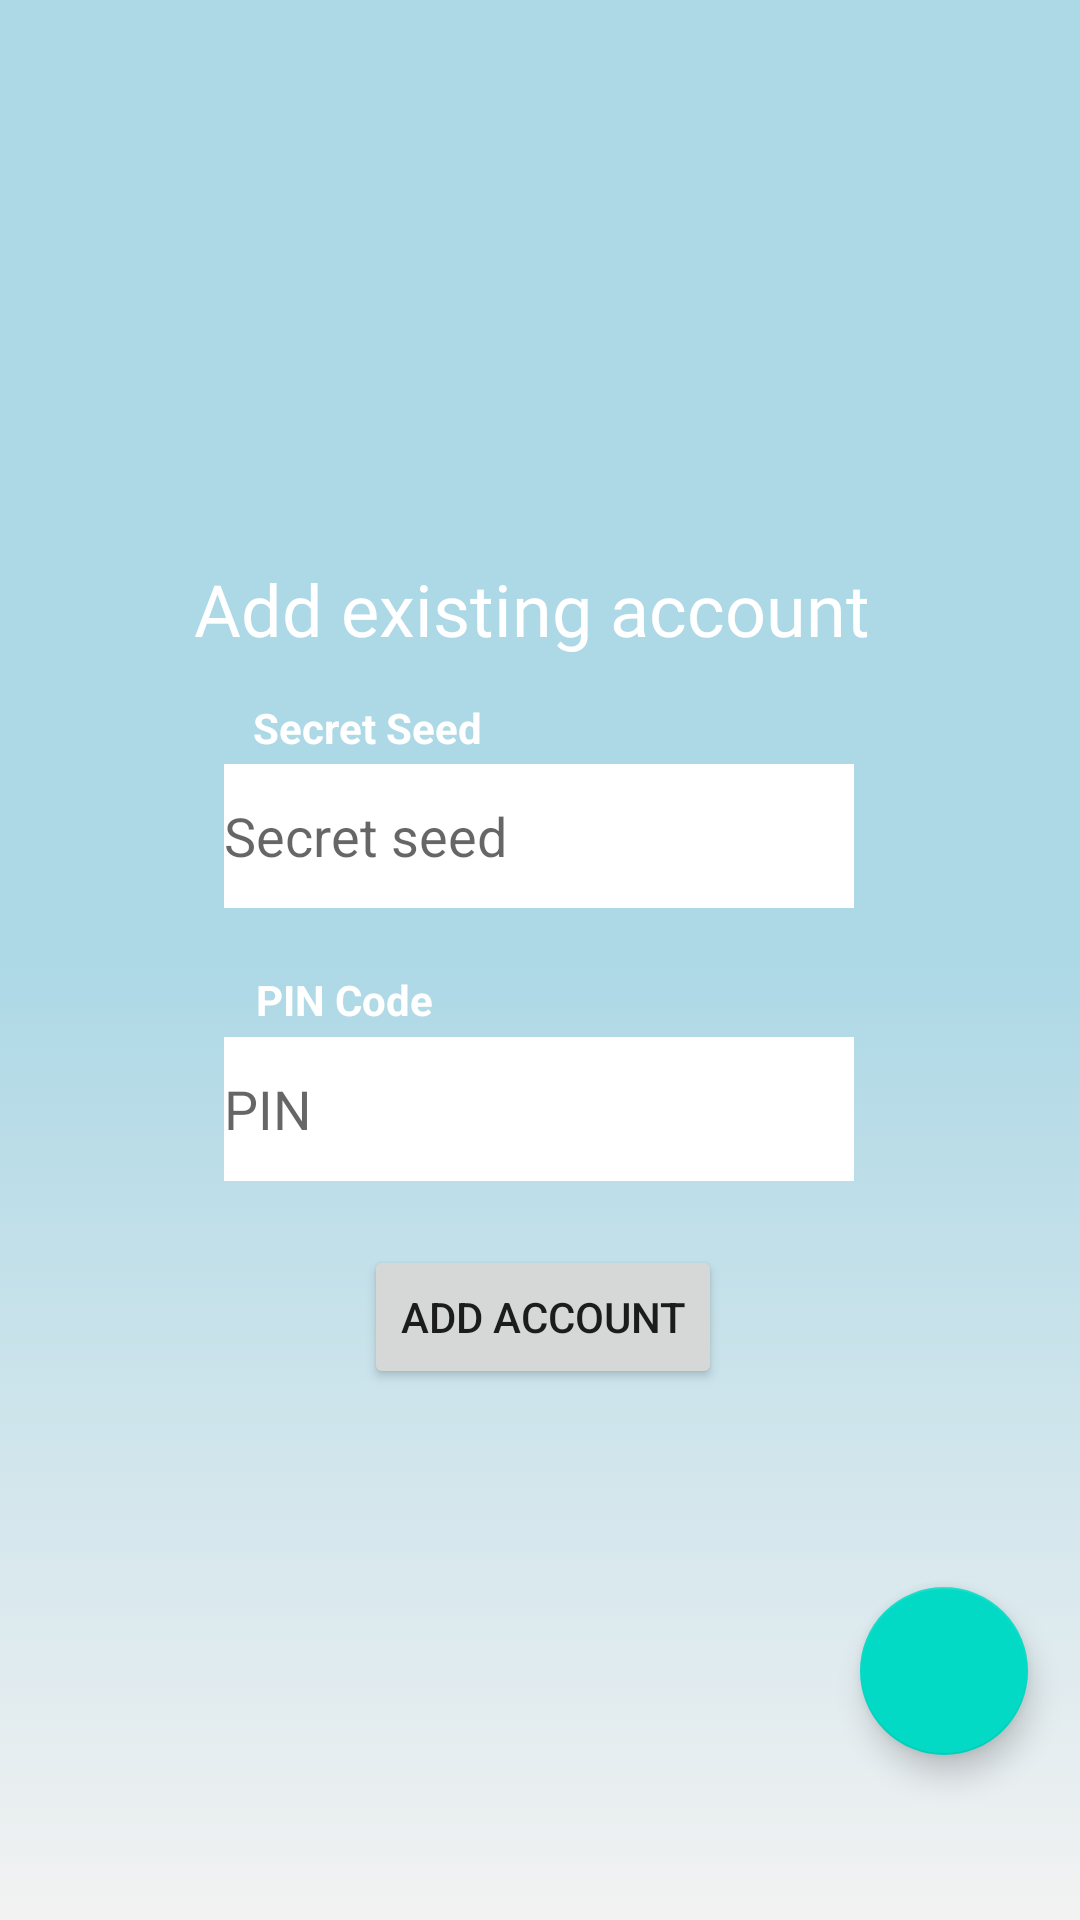

The Android layout XML behind this screen, and the referenced resources:
<!-- AndroidManifest.xml: application theme Theme.Timakrework -->
<!-- res/layout/fragment_logged_in.xml -->
<?xml version="1.0" encoding="utf-8"?>
<layout xmlns:tools="http://schemas.android.com/tools"
    xmlns:android="http://schemas.android.com/apk/res/android"
    xmlns:app="http://schemas.android.com/apk/res-auto">
    <androidx.constraintlayout.widget.ConstraintLayout
        android:layout_width="match_parent"
        android:layout_height="match_parent"
        android:background="@drawable/background"
        tools:context=".Fragmenty.Logged.LoggedIn">

        <TextView
            android:id="@+id/loggedIn_info3"
            android:layout_width="wrap_content"
            android:layout_height="wrap_content"
            android:text="PIN Code"
            android:textColor="@color/white"
            android:textStyle="bold"
            app:layout_constraintBottom_toBottomOf="parent"
            app:layout_constraintEnd_toEndOf="parent"
            app:layout_constraintHorizontal_bias="0.284"
            app:layout_constraintStart_toStartOf="parent"
            app:layout_constraintTop_toTopOf="parent"
            app:layout_constraintVertical_bias="0.521" />

        <TextView
            android:id="@+id/loggedIn_info2"
            android:layout_width="wrap_content"
            android:layout_height="wrap_content"
            android:text="Secret Seed"
            android:textColor="@color/white"
            android:textStyle="bold"
            app:layout_constraintBottom_toBottomOf="parent"
            app:layout_constraintEnd_toEndOf="parent"
            app:layout_constraintHorizontal_bias="0.297"
            app:layout_constraintStart_toStartOf="parent"
            app:layout_constraintTop_toTopOf="parent"
            app:layout_constraintVertical_bias="0.375" />

        <TextView
            android:id="@+id/loggedIn_info"
            android:layout_width="wrap_content"
            android:layout_height="wrap_content"
            android:fontFamily="@font/nausea"
            android:text="Add existing account"
            android:textColor="@color/white"
            android:textSize="24sp"
            app:layout_constraintBottom_toBottomOf="parent"
            app:layout_constraintEnd_toEndOf="parent"
            app:layout_constraintHorizontal_bias="0.481"
            app:layout_constraintStart_toStartOf="parent"
            app:layout_constraintTop_toTopOf="parent"
            app:layout_constraintVertical_bias="0.307" />

        <Button
            android:id="@+id/add_acc_button"
            android:layout_width="wrap_content"
            android:layout_height="wrap_content"
            android:text="Add Account"
            app:layout_constraintBottom_toBottomOf="parent"
            app:layout_constraintEnd_toEndOf="parent"
            app:layout_constraintHorizontal_bias="0.504"
            app:layout_constraintStart_toStartOf="parent"
            app:layout_constraintTop_toTopOf="parent"
            app:layout_constraintVertical_bias="0.701" />

        <EditText
            android:id="@+id/secret_seed_info"
            android:layout_width="wrap_content"
            android:layout_height="wrap_content"
            android:background="@color/white"
            android:ems="10"
            android:hint="Secret seed"
            android:inputType="textPersonName"
            android:minHeight="48dp"
            app:layout_constraintBottom_toBottomOf="parent"
            app:layout_constraintEnd_toEndOf="parent"
            app:layout_constraintHorizontal_bias="0.497"
            app:layout_constraintStart_toStartOf="parent"
            app:layout_constraintTop_toTopOf="parent"
            app:layout_constraintVertical_bias="0.43" />

        <EditText
            android:id="@+id/Pin_info"
            android:layout_width="wrap_content"
            android:layout_height="wrap_content"
            android:background="@color/white"
            android:ems="10"
            android:hint="PIN"
            android:inputType="textPersonName"
            android:minHeight="48dp"
            app:layout_constraintBottom_toBottomOf="parent"
            app:layout_constraintEnd_toEndOf="parent"
            app:layout_constraintHorizontal_bias="0.497"
            app:layout_constraintStart_toStartOf="parent"
            app:layout_constraintTop_toTopOf="parent"
            app:layout_constraintVertical_bias="0.584" />

        <com.google.android.material.floatingactionbutton.FloatingActionButton
            android:id="@+id/home_button"
            android:layout_width="wrap_content"
            android:layout_height="wrap_content"
            android:clickable="true"
            app:layout_constraintBottom_toBottomOf="parent"
            app:layout_constraintEnd_toEndOf="parent"
            app:layout_constraintHorizontal_bias="0.943"
            app:layout_constraintStart_toStartOf="parent"
            app:layout_constraintTop_toTopOf="parent"
            app:layout_constraintVertical_bias="0.906"
            app:srcCompat="@drawable/ic_baseline_home_24" />

    </androidx.constraintlayout.widget.ConstraintLayout>
</layout>
<!-- resources referenced by this layout -->
<resources>
  <!-- drawable background (drawable) -->
  <?xml version="1.0" encoding="utf-8"?>
  <selector xmlns:android="http://schemas.android.com/apk/res/android">
  <item>
      <shape>
          <gradient android:angle="90"
              android:startColor="#f2f2f2"
              android:centerColor="#ADD8E6"
              android:endColor="#ADD8E6"/>
      </shape>
  </item>
  </selector>
  <style name="Theme.Timakrework" parent="Theme.MaterialComponents.DayNight.DarkActionBar">
          
          <item name="colorPrimary">@color/purple_500</item>
          <item name="colorPrimaryVariant">@color/purple_700</item>
          <item name="colorOnPrimary">@color/white</item>
          
          <item name="colorSecondary">@color/teal_200</item>
          <item name="colorSecondaryVariant">@color/teal_700</item>
          <item name="colorOnSecondary">@color/black</item>
          
          <item name="android:statusBarColor" tools:targetApi="l">?attr/colorPrimaryVariant</item>
          
      </style>
  <!-- not gathered from this repository: default colours our renderer supplied (Android Studio template values) -->
  <color name="purple_500">#FF6200EE</color>
  <color name="purple_700">#FF3700B3</color>
  <color name="teal_200">#FF03DAC5</color>
  <color name="teal_700">#FF018786</color>
  <color name="black">#FF000000</color>
  <color name="white">#FFFFFFFF</color>
</resources>
